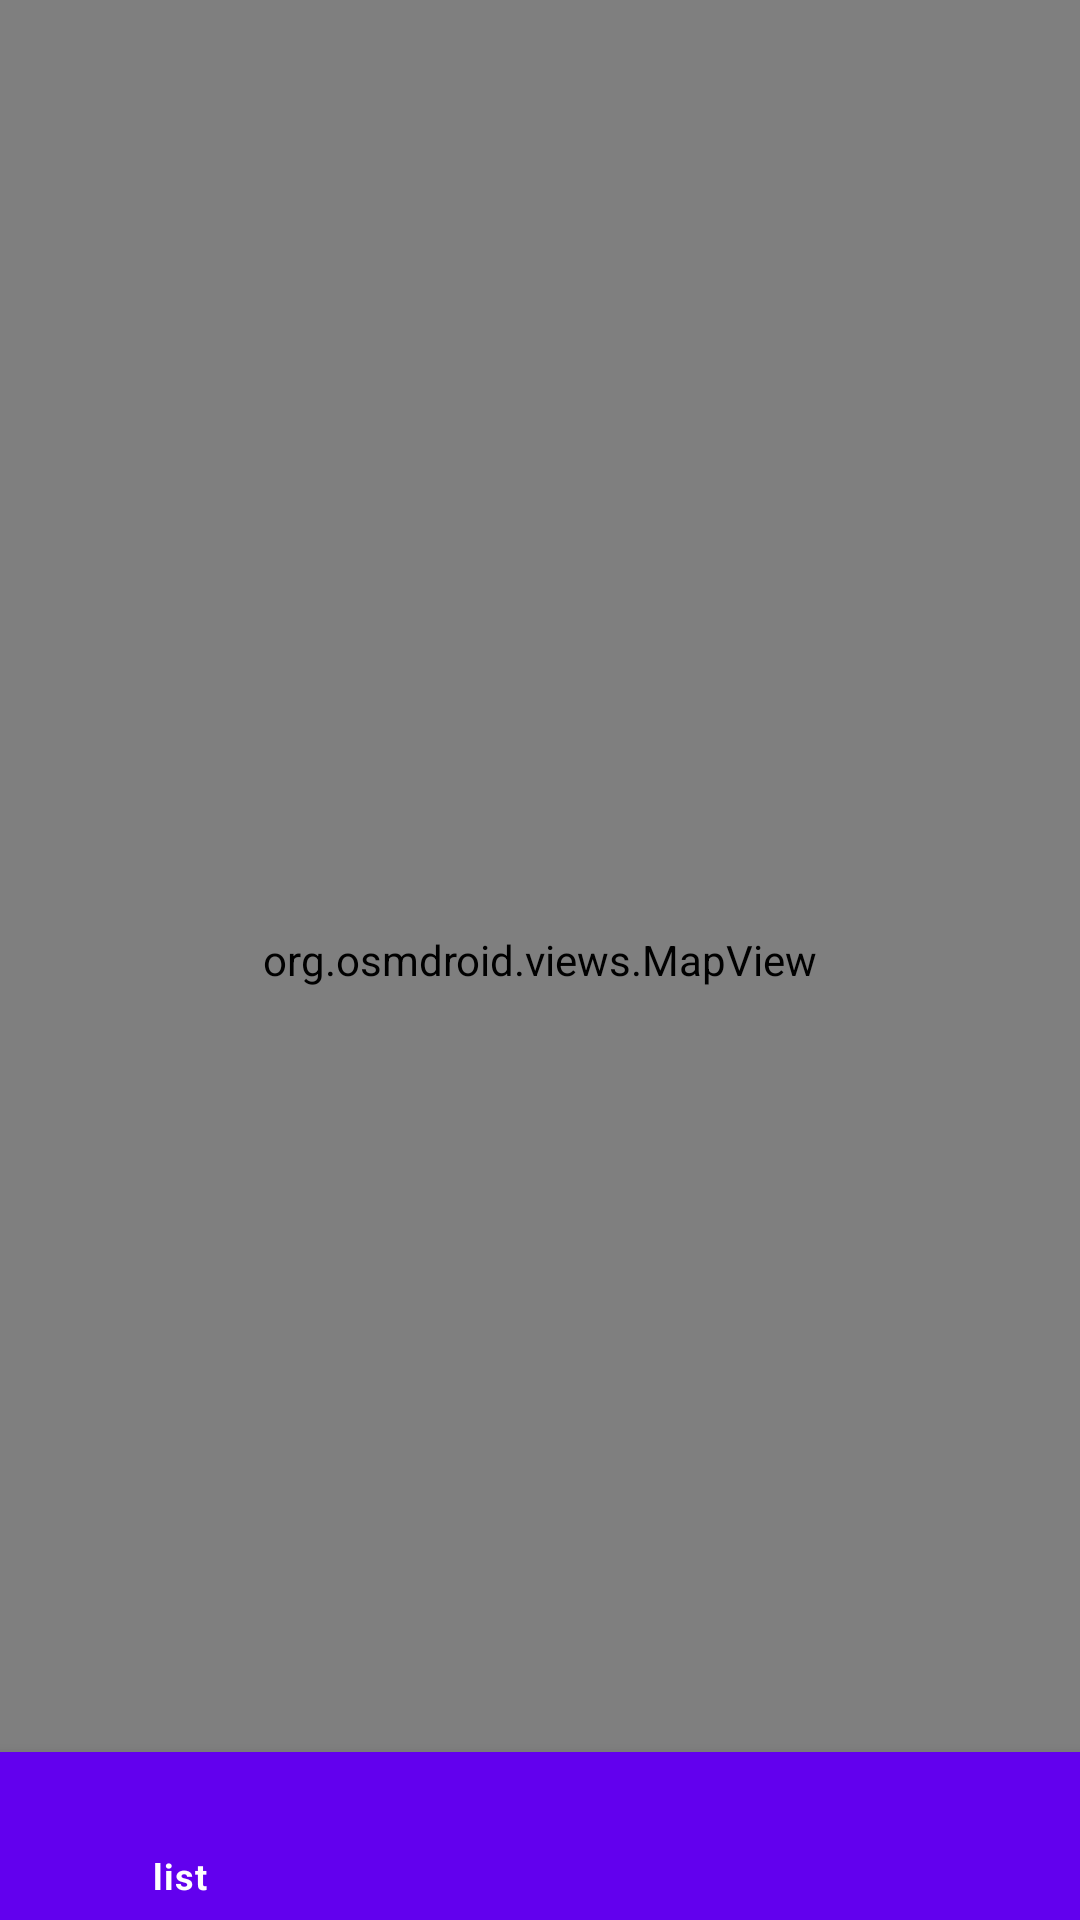

This screen was rendered from an Android layout file. Write that file and the resources it references.
<!-- AndroidManifest.xml: application theme Theme.ModernPoopz -->
<!-- res/layout/activity_map.xml -->
<?xml version="1.0" encoding="utf-8"?>
<RelativeLayout xmlns:android="http://schemas.android.com/apk/res/android"
    xmlns:app="http://schemas.android.com/apk/res-auto"
    xmlns:tools="http://schemas.android.com/tools"
    android:layout_width="match_parent"
    android:layout_height="match_parent"
    tools:context=".MapActivity">


    <org.osmdroid.views.MapView android:id="@+id/map"
        android:layout_width="fill_parent"
        android:layout_height="fill_parent" />

    <com.google.android.material.bottomnavigation.BottomNavigationView
        android:layout_width="match_parent"
        android:layout_height="wrap_content"
        android:id="@+id/bottom_navigation"
        app:itemBackground="@color/design_default_color_primary"
        app:itemTextColor="@drawable/selector"
        app:itemIconTint="@drawable/selector"
        app:menu="@menu/menu_navigation"
        android:layout_alignParentBottom="true">


    </com.google.android.material.bottomnavigation.BottomNavigationView>
</RelativeLayout>
<!-- resources referenced by this layout -->
<resources>
  <!-- drawable selector (drawable) -->
  <?xml version="1.0" encoding="utf-8"?>
  <selector xmlns:android="http://schemas.android.com/apk/res/android">
  
      <item
          android:state_selected="true"
          android:color="@android:color/white"></item>
  
      <item
          android:state_selected="true"
          android:color="@android:color/black"></item>
  
  
  </selector>
  <style name="Theme.ModernPoopz" parent="Theme.MaterialComponents.DayNight.DarkActionBar">
          
          <item name="colorPrimary">@color/purple_500</item>
          <item name="colorPrimaryVariant">@color/purple_700</item>
          <item name="colorOnPrimary">@color/white</item>
          
          <item name="colorSecondary">@color/teal_200</item>
          <item name="colorSecondaryVariant">@color/teal_700</item>
          <item name="colorOnSecondary">@color/black</item>
          
          <item name="android:statusBarColor">?attr/colorPrimaryVariant</item>
          
      </style>
  <!-- not gathered from this repository: default colours our renderer supplied (Android Studio template values) -->
  <color name="purple_500">#FF6200EE</color>
  <color name="purple_700">#FF3700B3</color>
  <color name="teal_200">#FF03DAC5</color>
  <color name="teal_700">#FF018786</color>
  <color name="black">#FF000000</color>
  <color name="white">#FFFFFFFF</color>
</resources>
